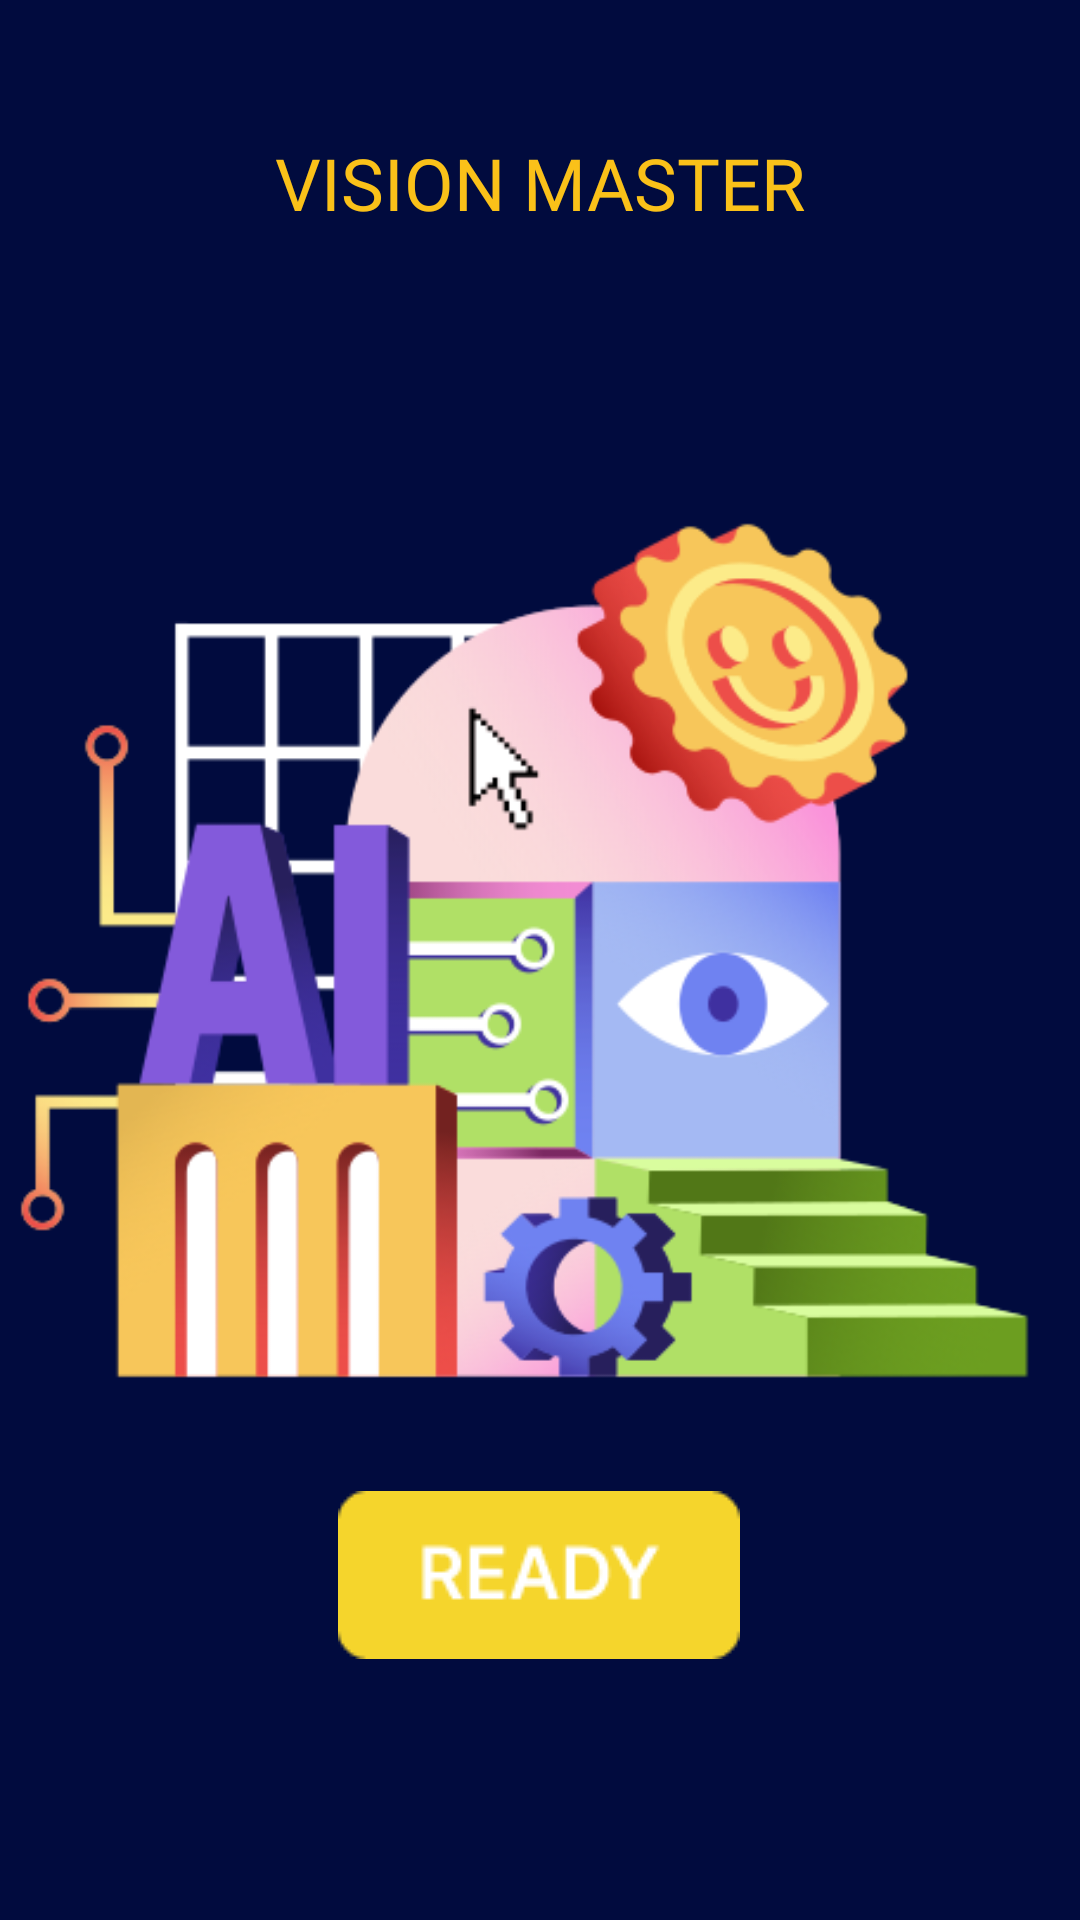

Android layout source for this screen:
<!-- AndroidManifest.xml: application theme Theme.VisionMaster -->
<!-- res/layout/activity_main.xml -->
<?xml version="1.0" encoding="utf-8"?>
<androidx.constraintlayout.widget.ConstraintLayout xmlns:android="http://schemas.android.com/apk/res/android"
    xmlns:app="http://schemas.android.com/apk/res-auto"
    xmlns:tools="http://schemas.android.com/tools"
    android:id="@+id/main"
    android:layout_width="match_parent"
    android:layout_height="match_parent"
    android:background="#010B3E"
    tools:context=".MainActivity">

    <TextView
        android:id="@+id/textView"
        android:layout_width="254dp"
        android:layout_height="52dp"
        android:fontFamily="@font/alfa_slab_one"
        android:text="VISION MASTER"
        android:textAlignment="center"
        android:textColor="#FAC119"
        android:textSize="24sp"
        app:layout_constraintBottom_toBottomOf="parent"
        app:layout_constraintEnd_toEndOf="parent"
        app:layout_constraintHorizontal_bias="0.496"
        app:layout_constraintStart_toStartOf="parent"
        app:layout_constraintTop_toTopOf="parent"
        app:layout_constraintVertical_bias="0.076" />

    <ImageView
        android:id="@+id/imageView"
        android:layout_width="wrap_content"
        android:layout_height="wrap_content"
        app:layout_constraintBottom_toBottomOf="parent"
        app:layout_constraintEnd_toEndOf="parent"
        app:layout_constraintStart_toStartOf="parent"
        app:layout_constraintTop_toTopOf="parent"
        app:srcCompat="@drawable/ai_technology_and_machine_vision__1_" />

    <ImageView
        android:id="@+id/imageView18"
        android:layout_width="wrap_content"
        android:layout_height="wrap_content"
        app:layout_constraintBottom_toBottomOf="parent"
        app:layout_constraintEnd_toEndOf="parent"
        app:layout_constraintHorizontal_bias="0.498"
        app:layout_constraintStart_toStartOf="parent"
        app:layout_constraintTop_toTopOf="parent"
        app:layout_constraintVertical_bias="0.851"
        app:srcCompat="@drawable/component_7" />

</androidx.constraintlayout.widget.ConstraintLayout>
<!-- resources referenced by this layout -->
<resources>
  <!-- drawable ai_technology_and_machine_vision__1_: png bitmap (drawable, 68838 bytes) -->
  <!-- drawable component_7: png bitmap (drawable, 1701 bytes) -->
  <style name="Theme.VisionMaster" parent="Base.Theme.VisionMaster" />
  <style name="Base.Theme.VisionMaster" parent="Theme.Material3.DayNight.NoActionBar">
          
          
      </style>
</resources>
